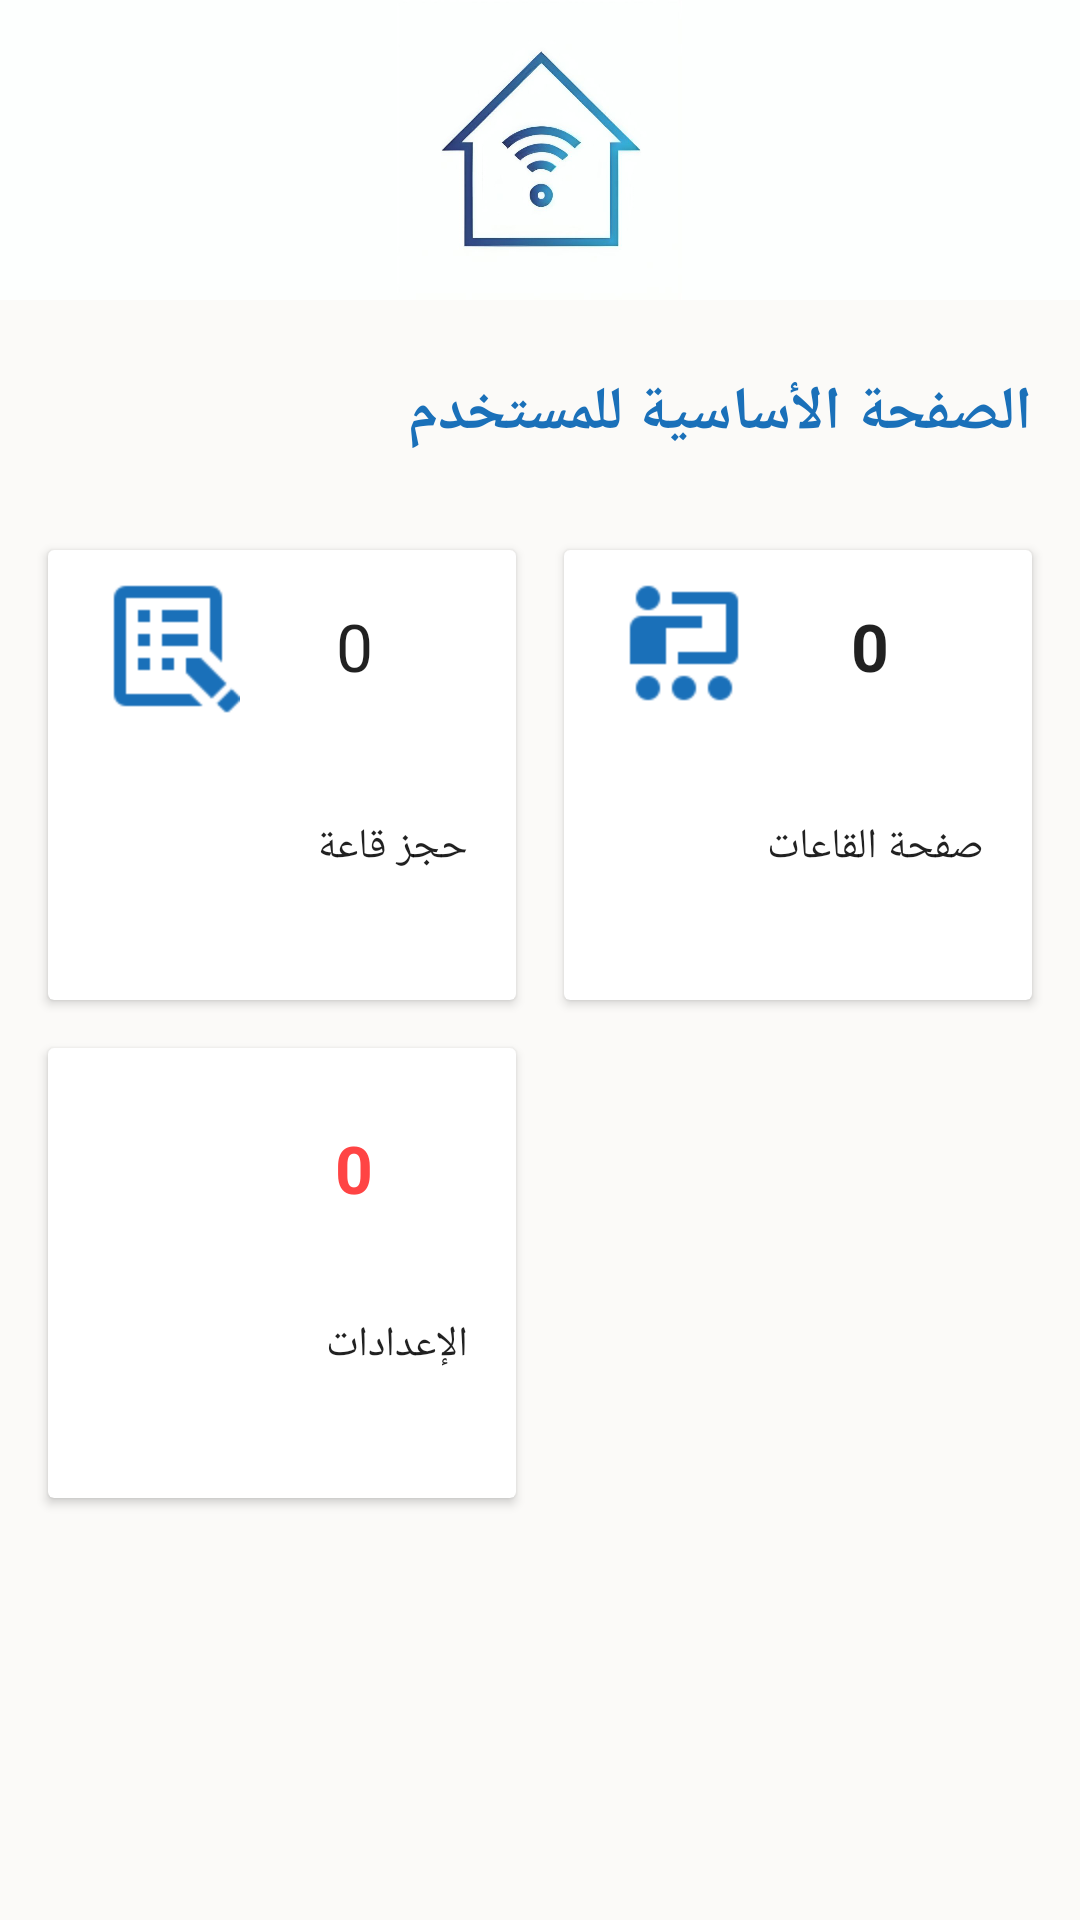

Here is an Android app screen rendered from its layout file. Give the layout XML and the strings, colors and styles it references.
<!-- AndroidManifest.xml: application theme Theme.ClassroomEvnmngApp -->
<!-- res/layout/fragment_user_home.xml -->
<?xml version="1.0" encoding="utf-8"?>
<androidx.coordinatorlayout.widget.CoordinatorLayout  xmlns:android="http://schemas.android.com/apk/res/android"
    xmlns:app="http://schemas.android.com/apk/res-auto"
    xmlns:tools="http://schemas.android.com/tools"
    android:layout_width="match_parent"
    android:layout_height="match_parent"
    android:background="@color/gray_l"
    tools:context=".ui.user.home.UserHomeFragment">

    <androidx.core.widget.NestedScrollView
        android:id="@+id/scroll"
        android:layout_width="match_parent"
        android:layout_marginBottom="@dimen/_40sdp"
        android:layout_height="match_parent">

        <LinearLayout
            android:id="@+id/content"
            android:layout_width="match_parent"
            android:layout_height="wrap_content"
            android:paddingBottom="16dp"
            android:orientation="vertical">

            <ImageView
                android:layout_width="wrap_content"
                android:layout_height="100dp"
                android:contentDescription="@null"
                android:scaleType="centerInside"
                android:layout_gravity="center"
                android:background="@color/main_color_50"
                android:src="@drawable/app_icon" />
            <TextView
                android:id="@+id/name"
                android:layout_width="match_parent"
                android:layout_height="wrap_content"
                android:fontFamily="@font/cairo_black"
                android:text="@string/label_base_user_page"
                android:textAppearance="?attr/textAppearanceHeadline6"
                android:paddingHorizontal="16dp"
                android:textColor="?attr/colorPrimary"
                android:layout_marginVertical="24dp"
                android:textStyle="bold" />
            
            <GridLayout
                android:layout_width="match_parent"
                android:layout_height="wrap_content"
                android:columnCount="2"
                android:rowCount="3"
                android:paddingHorizontal="8dp"
                android:alignmentMode="alignMargins"
                android:columnOrderPreserved="false"
                android:useDefaultMargins="true">

                
                <androidx.cardview.widget.CardView
                    android:id="@+id/reserveRoomCard"
                    android:layout_width="0dp"
                    android:layout_height="150dp"
                    android:layout_columnWeight="1"
                    android:layout_rowWeight="1"
                    android:layout_margin="8dp"
                    app:cardBackgroundColor="@color/white"
                    android:foreground="?android:attr/selectableItemBackground"
                    android:elevation="4dp"
                    tools:targetApi="lollipop">

                    <RelativeLayout
                        android:layout_width="match_parent"
                        android:layout_height="match_parent"
                        android:paddingVertical="8dp"
                        android:paddingHorizontal="16dp">

                        <ImageView
                            android:id="@+id/reserve_roomIcon"
                            android:layout_width="48dp"
                            android:layout_height="48dp"
                            android:src="@drawable/ic_reserve_72"
                            android:tint="?attr/colorPrimary"
                            tools:ignore="ContentDescription" />

                        <TextView
                            android:id="@+id/reserve_roomTitle"
                            android:fontFamily="@font/cairo_semibold"
                            android:layout_width="wrap_content"
                            android:layout_height="wrap_content"
                            android:layout_centerVertical="true"
                            android:gravity="center"
                            android:layout_alignParentBottom="true"
                            android:layout_toStartOf="@id/reserve_roomIcon"
                            android:layout_alignParentEnd="true"
                            android:layout_below="@id/reserve_roomCounts"
                            android:layout_marginStart="1dp"
                            android:textAppearance="@style/TextAppearance.Material3.LabelLarge"
                            android:text="@string/label_reserve_room"
                            />

                        <TextView
                            android:id="@+id/reserve_roomCounts"
                            android:layout_width="wrap_content"
                            android:layout_height="wrap_content"
                            android:layout_toEndOf="@id/reserve_roomIcon"
                            android:gravity="center"
                            android:layout_alignTop="@id/reserve_roomIcon"
                            android:layout_alignBottom="@id/reserve_roomIcon"
                            android:layout_alignParentEnd="true"
                            android:text="0"
                            android:textAppearance="@style/TextAppearance.Material3.TitleLarge"
                            />

                    </RelativeLayout>
                </androidx.cardview.widget.CardView>

                
                <androidx.cardview.widget.CardView
                    android:id="@+id/classRoomsCard"
                    android:layout_width="0dp"
                    android:layout_height="150dp"
                    android:layout_columnWeight="1"
                    android:layout_rowWeight="1"
                    android:layout_margin="8dp"
                    android:foreground="?android:attr/selectableItemBackground"
                    android:elevation="4dp"
                    tools:targetApi="lollipop">

                    <RelativeLayout
                        android:layout_width="match_parent"
                        android:layout_height="match_parent"
                        android:paddingVertical="8dp"
                        android:paddingHorizontal="16dp">

                        <ImageView
                            android:id="@+id/class_roomsIcon"
                            android:layout_width="48dp"
                            android:layout_height="48dp"
                            android:src="@drawable/ic_classroom_72"
                            android:tint="?attr/colorPrimary" />

                        <TextView
                            android:id="@+id/class_roomsTitle"
                            android:fontFamily="@font/cairo_semibold"
                            android:layout_width="wrap_content"
                            android:layout_height="wrap_content"
                            android:layout_centerVertical="true"
                            android:layout_toStartOf="@id/class_roomsIcon"
                            android:layout_alignParentEnd="true"
                            android:gravity="center"
                            android:layout_alignParentBottom="true"
                            android:layout_below="@id/class_roomsCounts"
                            android:layout_marginStart="1dp"
                            android:textAppearance="@style/TextAppearance.Material3.LabelLarge"
                            android:text="@string/label_class_rooms"
                            />

                        <TextView
                            android:id="@+id/class_roomsCounts"
                            android:layout_width="wrap_content"
                            android:layout_height="wrap_content"
                            android:layout_toEndOf="@id/class_roomsIcon"
                            android:gravity="center"
                            android:layout_alignTop="@id/class_roomsIcon"
                            android:layout_alignBottom="@id/class_roomsIcon"
                            android:layout_alignParentEnd="true"
                            android:text="0"
                            android:textAppearance="@style/TextAppearance.Material3.TitleLarge"
                            android:textStyle="bold" />

                    </RelativeLayout>
                </androidx.cardview.widget.CardView>


                
                <androidx.cardview.widget.CardView
                    android:id="@+id/settingCard"
                    android:layout_width="0dp"
                    android:layout_height="150dp"
                    android:layout_columnWeight="1"
                    android:layout_rowWeight="1"
                    android:layout_margin="8dp"
                    android:foreground="?android:attr/selectableItemBackground"
                    android:elevation="4dp"
                    tools:targetApi="lollipop">



                    <RelativeLayout
                        android:layout_width="match_parent"
                        android:layout_height="match_parent"
                        android:padding="16dp">

                        <ImageView
                            android:id="@+id/settingIcon"
                            android:layout_width="48dp"
                            android:layout_height="48dp"
                            android:src="@drawable/ic_admin_panel_settings_24"
                            android:tint="?attr/colorPrimary" />

                        <TextView
                            android:layout_width="wrap_content"
                            android:layout_height="wrap_content"
                            android:fontFamily="@font/cairo_semibold"
                            android:layout_centerVertical="true"
                            android:layout_toStartOf="@id/settingIcon"
                            android:layout_below="@id/settingCounts"
                            android:layout_alignParentEnd="true"
                            android:gravity="center"
                            android:layout_alignParentBottom="true"
                            android:layout_marginStart="1dp"
                            android:text="@string/label_setting"
                            android:textAppearance="@style/TextAppearance.Material3.LabelLarge"
                            />

                        <TextView
                            android:id="@+id/settingCounts"
                            android:layout_width="wrap_content"
                            android:layout_height="wrap_content"
                            android:layout_toEndOf="@id/settingIcon"
                            android:gravity="center"
                            android:layout_alignTop="@id/settingIcon"
                            android:layout_alignBottom="@id/settingIcon"
                            android:layout_alignParentEnd="true"
                            android:textColor="?attr/colorOnError"
                            android:text="0"
                            android:textAppearance="@style/TextAppearance.Material3.TitleLarge"
                            android:textStyle="bold" />

                    </RelativeLayout>
                </androidx.cardview.widget.CardView>


            </GridLayout>

        </LinearLayout>
    </androidx.core.widget.NestedScrollView>

</androidx.coordinatorlayout.widget.CoordinatorLayout >
<!-- resources referenced by this layout -->
<resources>
  <color name="gray_l">#FBFAF8</color>
  <color name="main_color_50">#FDFFFE</color>
  <color name="white">#FFFFFFFF</color>
  <!-- drawable app_icon: png bitmap (drawable, 115283 bytes) -->
  <!-- drawable ic_classroom_72: png bitmap (drawable, 483 bytes) -->
  <!-- drawable ic_reserve_72: png bitmap (drawable, 619 bytes) -->
  <string name="label_base_user_page">الصفحة الأساسية للمستخدم</string>
  <string name="label_class_rooms">صفحة القاعات</string>
  <string name="label_reserve_room">حجز قاعة</string>
  <string name="label_setting">الإعدادات</string>
  <style name="Theme.ClassroomEvnmngApp" parent="Theme.MaterialComponents.Light.NoActionBar">
          
          <item name="colorPrimary">@color/purple_500</item>
          <item name="colorPrimaryDark">@color/purple_700</item>
          <item name="colorPrimaryVariant">@color/main_color_50</item>
          <item name="colorOnPrimary">@color/white</item>
          
          <item name="colorSecondary">@color/teal_200</item>
          <item name="colorSecondaryVariant">@color/teal_700</item>
          <item name="colorOnSecondary">@color/black</item>
          <item name="android:colorBackground">@color/my_app_background</item>
          <item name="colorError">@color/my_app_error</item>
          <item name="colorOnError">@color/my_app_on_error</item>
          
          <item name="android:statusBarColor" tools:targetApi="l">?attr/colorPrimaryVariant</item>
          <item name="android:windowLightStatusBar" tools:targetApi="m">true</item>
          
  
          <item name="shapeAppearanceSmallComponent">
              @style/ShapeAppearance.ClassroomEvnmngApp.SmallComponent
          </item>
          
          
  
          <item name="materialButtonStyle">@style/Widget.ClassroomEvnmngApp.Button</item>
  
          
      </style>
  <color name="purple_500">@color/main_color_500</color>
  <color name="purple_700">#2A3D8C</color>
  <color name="teal_200">@color/orange_s_200</color>
  <color name="teal_700">@color/orange_s_700</color>
  <color name="black">#FF000000</color>
  <color name="my_app_background">@color/main_color_50</color>
  <color name="my_app_error">#FFCDD2</color>
  <color name="my_app_on_error">@android:color/holo_red_light</color>
  <style name="ShapeAppearance.ClassroomEvnmngApp.SmallComponent" parent="ShapeAppearance.MaterialComponents.SmallComponent">
          <item name="cornerFamily">rounded</item>
          <item name="cornerSize">16dp</item>
      </style>
  <style name="Widget.ClassroomEvnmngApp.Button" parent="Widget.MaterialComponents.Button">
          <item name="backgroundTint">?attr/colorPrimary</item>
          <item name="android:textColor">?attr/colorOnPrimary</item>
          <item name="android:fontFamily">@font/cairo_semibold</item>
          <item name="android:paddingVertical" tools:targetApi="o">@dimen/_10sdp</item>
          <item name="android:textAppearance">@style/TextAppearance.ClassroomEvnmngApp.Button</item>
      </style>
  <color name="main_color_500">#1A70B9</color>
  <color name="orange_s_200">#FFCC80</color>
  <color name="orange_s_700">#F57C00</color>
  <style name="TextAppearance.ClassroomEvnmngApp.Button" parent="TextAppearance.AppCompat.Medium">
  
      </style>
</resources>
